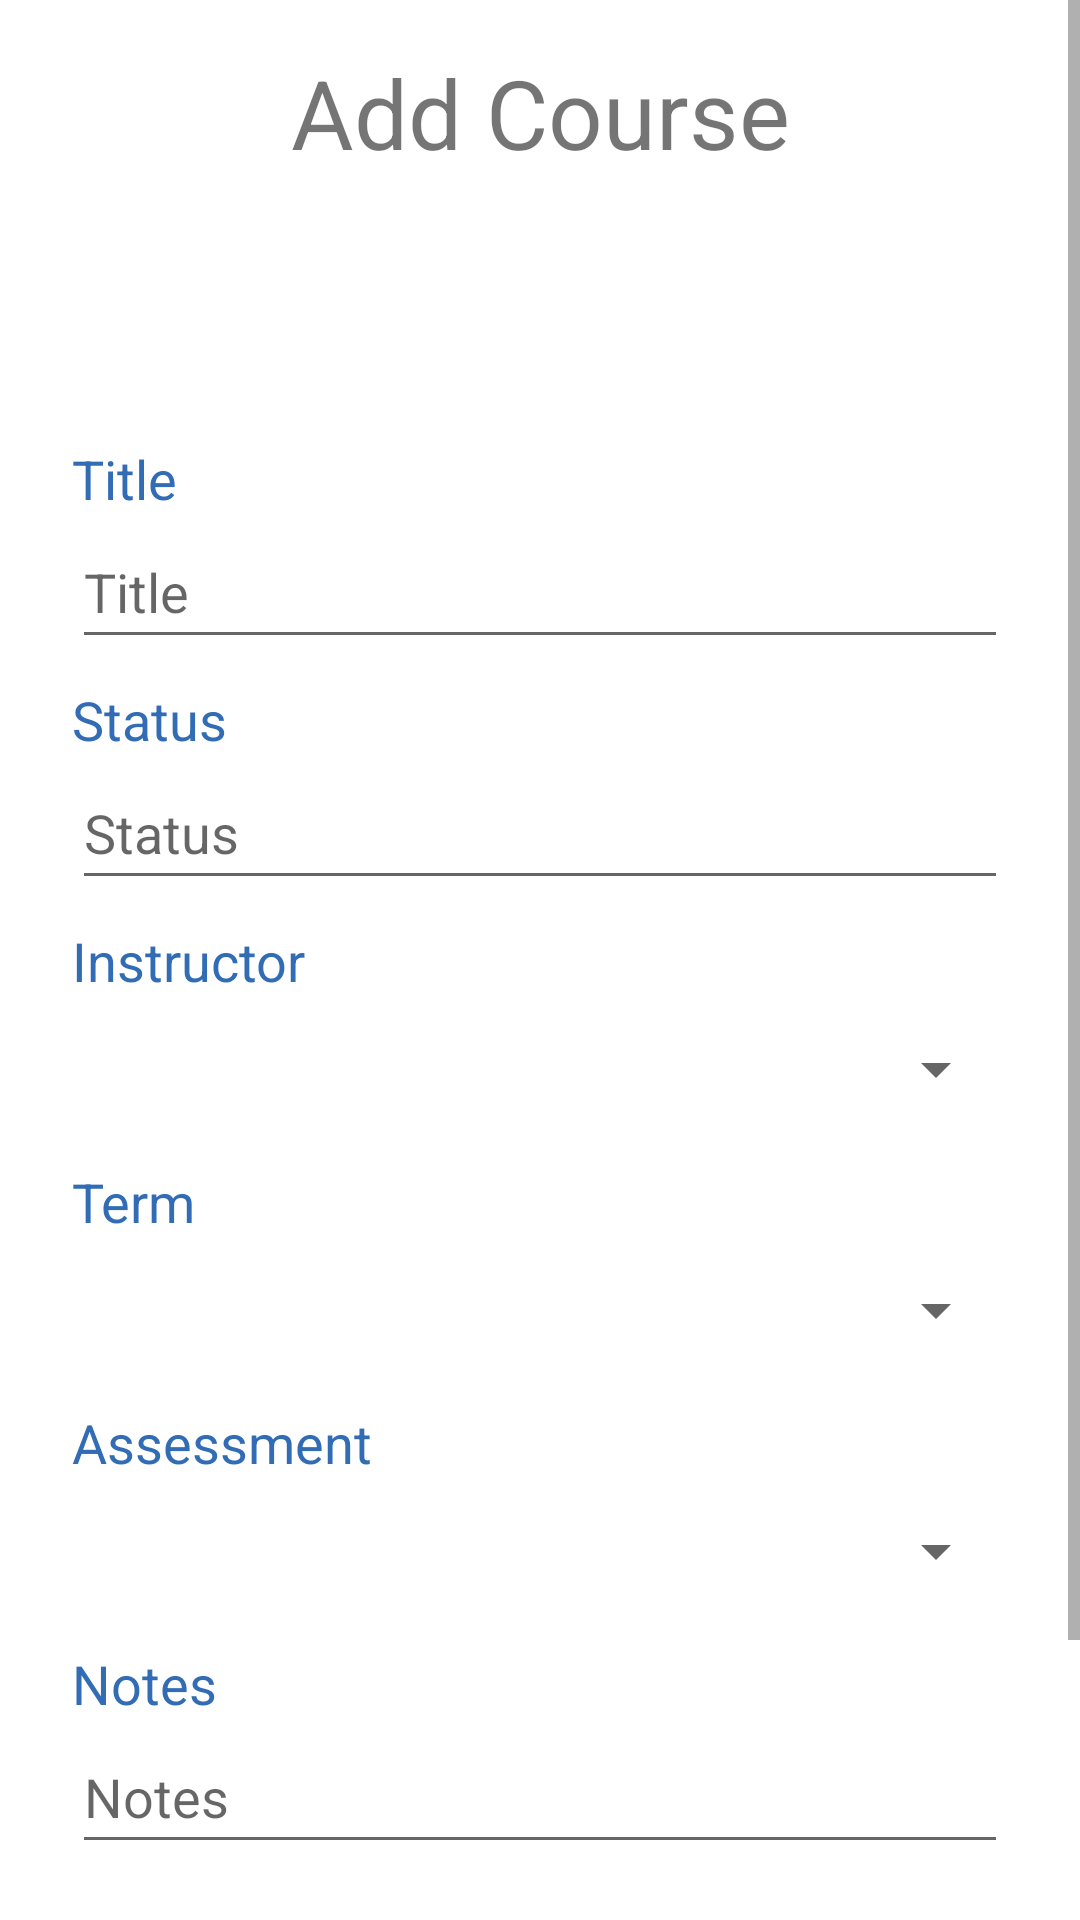

Write the Android layout XML for this screen, with the resource values it uses.
<!-- AndroidManifest.xml: application theme Theme.MichaelHefnerC196 -->
<!-- res/layout/activity_course_view.xml -->
<?xml version="1.0" encoding="utf-8"?>
<ScrollView xmlns:android="http://schemas.android.com/apk/res/android"
    xmlns:app="http://schemas.android.com/apk/res-auto"
    xmlns:tools="http://schemas.android.com/tools"
    android:layout_width="match_parent"
    android:layout_height="match_parent"
    android:scrollbars="vertical"
    android:background="@color/white"

    tools:context=".view.CourseView">

        <androidx.constraintlayout.widget.ConstraintLayout
            android:layout_width="match_parent"
            android:layout_height="wrap_content">

            <TextView
                android:id="@+id/txtHeading"
                android:layout_width="wrap_content"
                android:layout_height="wrap_content"
                android:layout_marginTop="16dp"
                android:text="@string/add_course"
                android:textSize="@dimen/Heading"
                app:layout_constraintEnd_toEndOf="parent"
                app:layout_constraintStart_toStartOf="parent"
                app:layout_constraintTop_toTopOf="parent" />

            <TextView
                android:id="@+id/txtTitle"
                android:layout_width="match_parent"
                android:layout_height="wrap_content"
                android:layout_marginStart="24dp"
                android:layout_marginTop="48dp"
                android:layout_marginEnd="24dp"
                android:text="@string/title"
                android:textColor="@color/secondary_text"
                android:textSize="@dimen/label_size"
                app:layout_constraintEnd_toEndOf="parent"
                app:layout_constraintStart_toStartOf="parent"
                app:layout_constraintTop_toBottomOf="@+id/txtDates" />

            <EditText
                android:id="@+id/edtTitle"
                android:layout_width="match_parent"
                android:layout_height="wrap_content"
                android:layout_marginStart="24dp"
                android:layout_marginEnd="24dp"
                android:ems="10"
                android:hint="@string/title"
                android:inputType="textEmailAddress"
                android:minHeight="48dp"
                android:textSize="@dimen/input_size"
                app:layout_constraintEnd_toEndOf="parent"
                app:layout_constraintStart_toStartOf="parent"
                app:layout_constraintTop_toBottomOf="@+id/txtTitle" />

            <TextView
                android:id="@+id/txtInstructor"
                android:layout_width="match_parent"
                android:layout_height="wrap_content"
                android:layout_marginStart="24dp"
                android:layout_marginTop="8dp"
                android:layout_marginEnd="24dp"
                android:text="@string/instructor"
                android:textColor="@color/secondary_text"
                android:textSize="@dimen/label_size"
                app:layout_constraintEnd_toEndOf="parent"
                app:layout_constraintStart_toStartOf="parent"
                app:layout_constraintTop_toBottomOf="@+id/edtStatus" />

            <Spinner
                android:id="@+id/spnAssessment"
                android:layout_width="0dp"
                android:layout_height="wrap_content"
                android:layout_marginStart="24dp"
                android:layout_marginEnd="24dp"
                android:minHeight="48dp"
                android:textSize="24sp"
                app:layout_constraintEnd_toEndOf="parent"
                app:layout_constraintStart_toStartOf="parent"
                app:layout_constraintTop_toBottomOf="@+id/txtAssessment" />

            <TextView
                android:id="@+id/txtStatus"
                android:layout_width="match_parent"
                android:layout_height="wrap_content"
                android:layout_marginStart="24dp"
                android:layout_marginTop="8dp"
                android:layout_marginEnd="24dp"
                android:text="@string/status"
                android:textColor="@color/secondary_text"
                android:textSize="@dimen/label_size"
                app:layout_constraintEnd_toEndOf="parent"
                app:layout_constraintStart_toStartOf="parent"
                app:layout_constraintTop_toBottomOf="@+id/edtTitle" />

            <Spinner
                android:id="@+id/spnTermList"
                android:layout_width="0dp"
                android:layout_height="wrap_content"
                android:layout_marginStart="24dp"
                android:layout_marginEnd="24dp"
                android:minHeight="48dp"
                android:textSize="24sp"
                app:layout_constraintEnd_toEndOf="parent"
                app:layout_constraintStart_toStartOf="parent"
                app:layout_constraintTop_toBottomOf="@+id/txtTerm" />

            <TextView
                android:id="@+id/txtAssessment"
                android:layout_width="match_parent"
                android:layout_height="wrap_content"
                android:layout_marginStart="24dp"
                android:layout_marginTop="8dp"
                android:layout_marginEnd="24dp"
                android:text="Assessment"
                android:textColor="@color/secondary_text"
                android:textSize="@dimen/label_size"
                app:layout_constraintEnd_toEndOf="parent"
                app:layout_constraintStart_toStartOf="parent"
                app:layout_constraintTop_toBottomOf="@+id/spnTermList" />


            <EditText
                android:id="@+id/edtStatus"
                android:layout_width="match_parent"
                android:layout_height="wrap_content"
                android:layout_marginStart="24dp"
                android:layout_marginEnd="24dp"
                android:ems="10"
                android:hint="@string/status"
                android:minHeight="48dp"
                android:textSize="@dimen/input_size"
                app:layout_constraintEnd_toEndOf="parent"
                app:layout_constraintStart_toStartOf="parent"
                app:layout_constraintTop_toBottomOf="@+id/txtStatus" />

            <Spinner
                android:id="@+id/spnInstructor"
                android:layout_width="0dp"
                android:layout_height="wrap_content"
                android:layout_marginStart="24dp"
                android:layout_marginEnd="24dp"
                android:minHeight="48dp"
                android:textSize="24sp"
                app:layout_constraintEnd_toEndOf="parent"
                app:layout_constraintStart_toStartOf="parent"
                app:layout_constraintTop_toBottomOf="@+id/txtInstructor" />

            <TextView
                android:id="@+id/txtTerm"
                android:layout_width="match_parent"
                android:layout_height="wrap_content"
                android:layout_marginStart="24dp"
                android:layout_marginTop="8dp"
                android:layout_marginEnd="24dp"
                android:text="@string/term"
                android:textColor="@color/secondary_text"
                android:textSize="@dimen/label_size"
                app:layout_constraintEnd_toEndOf="parent"
                app:layout_constraintStart_toStartOf="parent"
                app:layout_constraintTop_toBottomOf="@+id/spnInstructor" />

            <TextView
                android:id="@+id/txtDates"
                android:layout_width="match_parent"
                android:layout_height="wrap_content"
                android:textAlignment="center"
                android:layout_marginTop="16dp"
                android:textSize="@dimen/label_size"
                app:layout_constraintEnd_toEndOf="parent"
                app:layout_constraintStart_toStartOf="parent"
                app:layout_constraintTop_toBottomOf="@+id/txtHeading"
                />

            <TextView
                android:id="@+id/txtNotes"
                android:layout_width="match_parent"
                android:layout_height="wrap_content"
                android:layout_marginStart="24dp"
                android:layout_marginTop="8dp"
                android:layout_marginEnd="24dp"
                android:text="@string/notes"
                android:textColor="@color/secondary_text"
                android:textSize="@dimen/label_size"
                app:layout_constraintEnd_toEndOf="parent"
                app:layout_constraintStart_toStartOf="parent"
                app:layout_constraintTop_toBottomOf="@+id/spnAssessment" />

            <EditText
                android:id="@+id/edtNotes"
                android:layout_width="match_parent"
                android:layout_height="wrap_content"
                android:layout_marginStart="24dp"
                android:layout_marginEnd="24dp"
                android:ems="10"
                android:hint="@string/notes"
                android:minHeight="48dp"
                android:textSize="@dimen/input_size"
                app:layout_constraintEnd_toEndOf="parent"
                app:layout_constraintStart_toStartOf="parent"
                app:layout_constraintTop_toBottomOf="@+id/txtNotes" />
            <Button
                android:id="@+id/btnSubmit"
                android:layout_width="match_parent"
                android:layout_height="wrap_content"
                android:layout_marginTop="32dp"
                android:text="@string/save"
                android:layout_marginStart="25dp"
                android:layout_marginEnd="25dp"
                app:layout_constraintEnd_toEndOf="parent"
                app:layout_constraintStart_toStartOf="parent"
                app:layout_constraintTop_toBottomOf="@+id/edtNotes" />
            <Button
                android:id="@+id/btnDelete"
                android:layout_width="match_parent"
                android:layout_height="wrap_content"
                android:layout_marginStart="25dp"
                android:layout_marginEnd="25dp"
                android:backgroundTint="@android:color/holo_red_light"
                android:text="@string/delete"
                android:layout_marginBottom="32dp"
                app:layout_constraintEnd_toEndOf="parent"
                app:layout_constraintHorizontal_bias="1.0"
                app:layout_constraintStart_toStartOf="parent"
                app:layout_constraintTop_toBottomOf="@+id/btnSubmit" />

        </androidx.constraintlayout.widget.ConstraintLayout>
    </ScrollView>
<!-- resources referenced by this layout -->
<resources>
  <color name="secondary_text">#dd1155aa</color>
  <color name="white">#FFFFFFFF</color>
  <dimen name="Heading">32sp</dimen>
  <dimen name="input_size">18sp</dimen>
  <dimen name="label_size">18sp</dimen>
  <string name="add_course">Add Course</string>
  <string name="delete">Delete</string>
  <string name="instructor">Instructor</string>
  <string name="notes">Notes</string>
  <string name="save">Save</string>
  <string name="status">Status</string>
  <string name="term">Term</string>
  <string name="title">Title</string>
  <style name="Theme.MichaelHefnerC196" parent="Theme.MaterialComponents.DayNight.DarkActionBar">
          
          <item name="colorPrimary">@color/purple_500</item>
          <item name="colorPrimaryVariant">@color/purple_700</item>
          <item name="colorOnPrimary">@color/white</item>
          
          <item name="colorSecondary">@color/teal_200</item>
          <item name="colorSecondaryVariant">@color/teal_700</item>
          <item name="colorOnSecondary">@color/black</item>
          
          <item name="android:statusBarColor" tools:targetApi="l">?attr/colorPrimaryVariant</item>
          
      </style>
  <color name="purple_500">#FF6200EE</color>
  <color name="purple_700">#FF3700B3</color>
  <color name="teal_200">#FF03DAC5</color>
  <color name="teal_700">#FF018786</color>
  <color name="black">#FF000000</color>
</resources>
